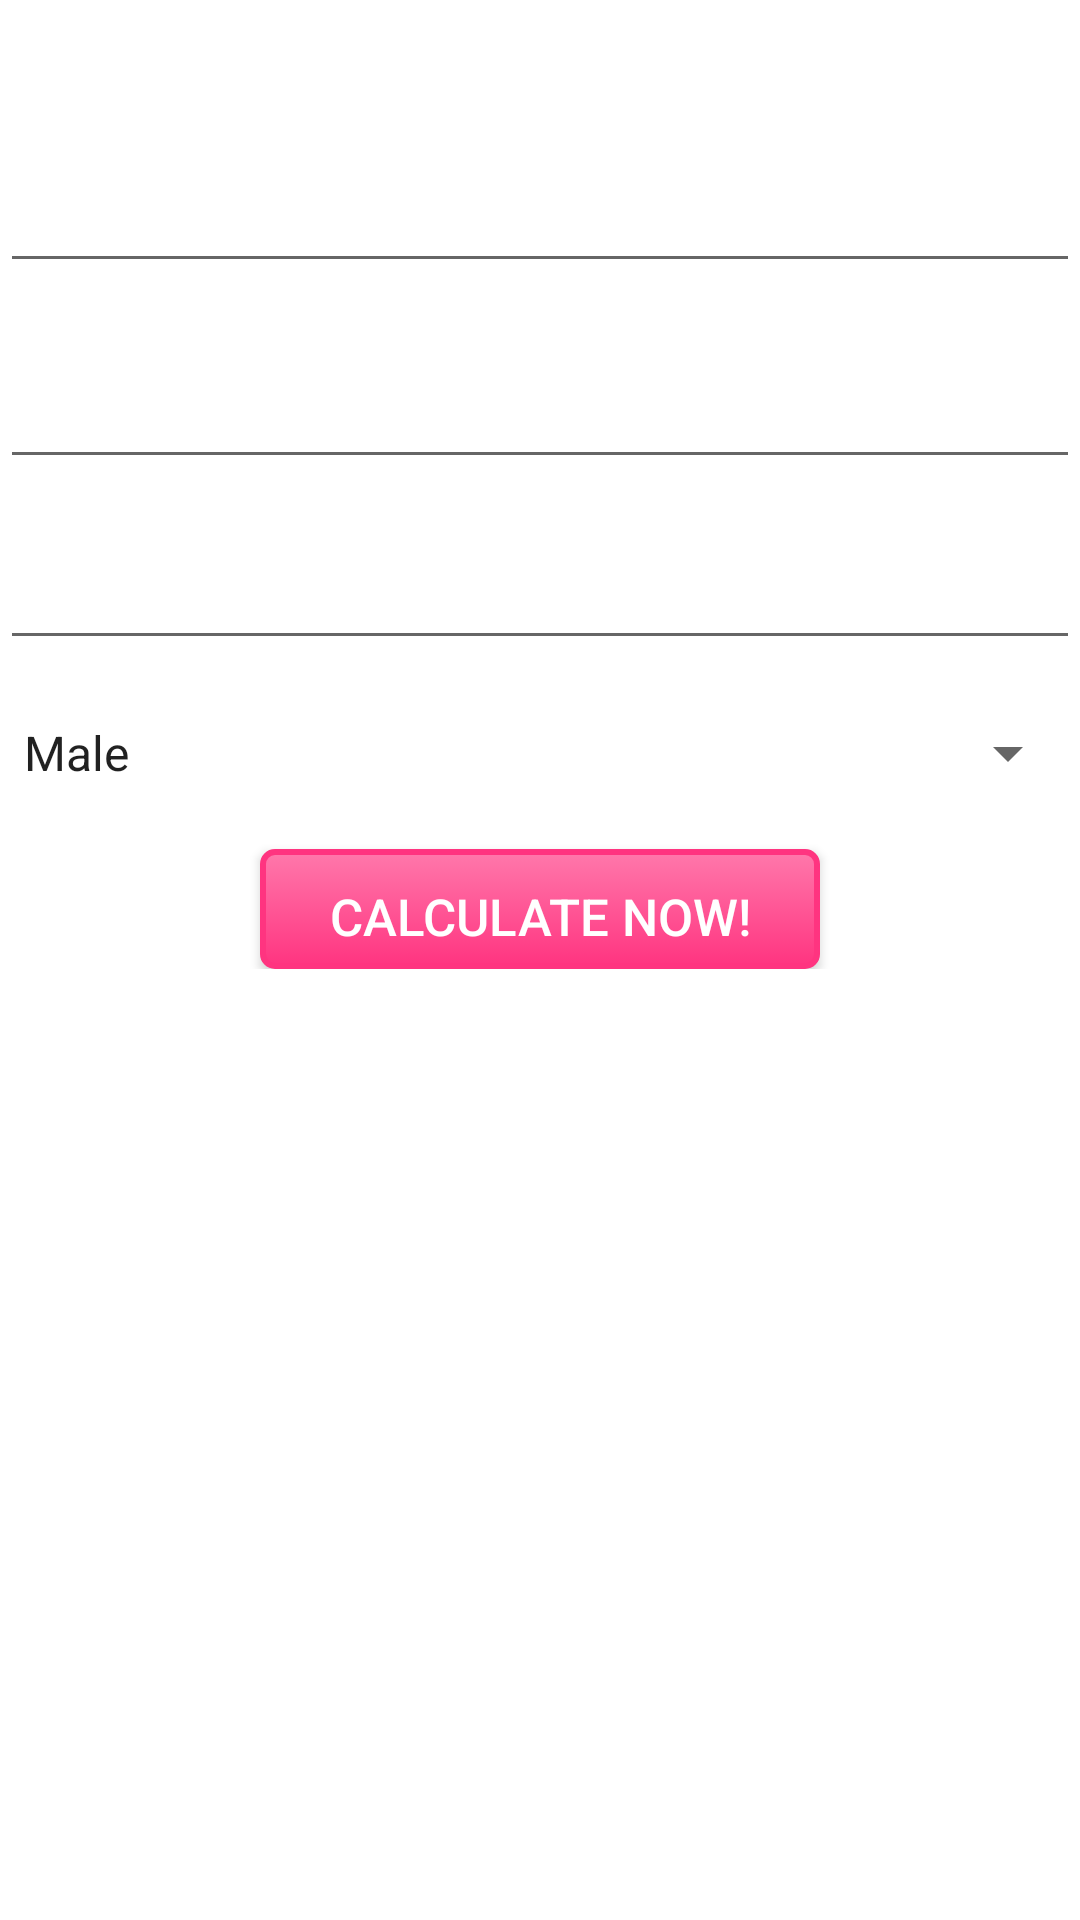

Reconstruct the res/layout file that produces this screen, plus the resources it refers to.
<!-- AndroidManifest.xml: fallback theme Theme.MaterialComponents.DayNight.NoActionBar -->
<!-- res/layout/calories_layout.xml -->
<?xml version="1.0" encoding="utf-8"?>

<ScrollView
     xmlns:android="http://schemas.android.com/apk/res/android"
      android:layout_width="fill_parent"
      android:layout_height="fill_parent">
          
<LinearLayout
    android:layout_width="fill_parent"
    android:layout_height="wrap_content"
    android:orientation="vertical" 
	android:isScrollContainer="true"
	>
	
    <RelativeLayout 
        android:layout_width="fill_parent"
	    android:layout_height="wrap_content"> 
        
	        <TextView
	        android:id="@+id/app_version"
		    android:layout_width="fill_parent"
		    android:layout_height="wrap_content"
		    android:gravity="right"
		    android:text="" 
		    android:textColor="#fff"/>
        
    </RelativeLayout>
    	
	<RelativeLayout
	    android:layout_width="fill_parent"
	    android:layout_height="wrap_content"
	    android:layout_marginTop="10dp"> 
		    
		    <TextView
				android:id="@+id/weight"
		        android:layout_width="100dp"
		        android:layout_height="wrap_content"
		        android:text="@string/weight" 
		        android:textColor="#fff"
		    />
		    
		    <TextView
				android:id="@+id/measureWeight"
		        android:layout_width="fill_parent"
		        android:layout_height="wrap_content"
		        android:gravity="right"
		        android:text=""
		        android:textStyle="italic"

		    />		    
	</RelativeLayout>	
	
	<EditText
		android:id="@+id/tWeight"
		android:layout_height="wrap_content"
		android:layout_width="fill_parent"
		
		android:visibility="visible"
		android:inputType="numberDecimal"
		android:maxLines="1"
		android:maxLength="6"
		android:nextFocusDown="@+id/height"
		android:layout_marginTop="5dp"
		
		/>
	
	<RelativeLayout
	    android:layout_width="fill_parent"
	    android:layout_height="wrap_content"
	    android:layout_marginTop="5dp"> 	
			<TextView
				android:id="@+id/height"
		        android:layout_width="fill_parent"
		        android:layout_height="wrap_content"
		        android:text="@string/height" 
		        android:textColor="#fff"/>
			
			<TextView
				android:id="@+id/measureHeight"
		        android:layout_width="fill_parent"
		        android:layout_height="wrap_content"
		        android:gravity="right"
		        android:text=""
		        android:textStyle="italic"
		    />		  
		    
	</RelativeLayout>	
				
	<EditText
		android:id="@+id/tHeight"
		android:layout_height="wrap_content"
		android:layout_width="fill_parent"

		android:visibility="visible"
		android:inputType="numberDecimal"
		android:maxLines="1"
		android:maxLength="6"
		android:nextFocusDown="@+id/age"
	/>

	<TextView
		android:id="@+id/age"
        android:layout_width="fill_parent"
        android:layout_height="wrap_content"
        android:text="@string/age" 
        android:textColor="#fff"/>
		
	<EditText
		android:id="@+id/tAge"
		android:layout_height="wrap_content"
		android:layout_width="fill_parent"

		android:visibility="visible"
		android:inputType="numberDecimal"
		android:maxLines="1"
		android:maxLength="2"
		android:nextFocusDown="@+id/gender"
	/>
	
	<TextView
		android:id="@+id/gender"
        android:layout_width="fill_parent"
        android:layout_height="wrap_content"
        android:text="@string/gender" 
        android:textColor="#fff"/>
		
	<Spinner
		android:id="@+id/tGender"
		android:layout_height="wrap_content"
		android:layout_width="fill_parent"
		android:prompt="@string/select"
		android:entries="@array/gender_list"
	/>	
	
	<Button
		android:id="@+id/btnCalculate"
		android:text="@string/btnCalculate"
		android:layout_marginTop="20dp"
		android:layout_height="40dp"
		android:layout_width="186.67dp"
		android:textSize="17sp"
		android:paddingBottom="5dp"
		android:layout_gravity="center_vertical|center_horizontal"
		android:onClick="onButtonClick"
		android:background="@drawable/button_style"
		android:textColor="#fff"
	/>
	
	<LinearLayout 
	    android:id="@+id/results_layout"
	    android:layout_width="fill_parent"
   	 	android:layout_height="wrap_content"
    	android:orientation="vertical" 
		android:isScrollContainer="true"
		android:visibility="gone">	 
		<TextView
	        android:layout_width="fill_parent"
	        android:layout_height="wrap_content"
	        android:text="@string/results"
			android:color="#fff"
		/>
		
		<View
			android:layout_width="fill_parent"
			android:layout_height="0.5dip"
			android:layout_marginTop="5dp"
			android:background="#3e3e3e"
		/>
		
		<TextView
	        android:layout_width="fill_parent"
	        android:layout_height="wrap_content"
	        android:text="@string/loss_title" 
			android:textColor="#fff"
		/>
			
		<TextView
			android:id="@+id/loss_title"
	        android:layout_width="fill_parent"
	        android:layout_height="wrap_content"
			android:textSize="15sp"
			android:text=""
	
	    />
			
		<TextView
	        android:layout_width="fill_parent"
	        android:layout_height="wrap_content"
	        android:text="@string/gain_title" 
			android:textColor="#fff"
		/>
	
		<TextView
			android:id="@+id/gain_title"
	        android:layout_width="fill_parent"
	        android:layout_height="wrap_content"
			android:textSize="15sp"
			android:text=""
	
	    />
			
		<TextView
	        android:layout_width="fill_parent"
	        android:layout_height="wrap_content"
	        android:text="@string/maintain_title" 
			android:textColor="#fff"
		/>
	
		<TextView
			android:id="@+id/maintain_title"
	        android:layout_width="fill_parent"
	        android:layout_height="wrap_content"
			android:textSize="15sp"
			android:text=""
	
	    />
	</LinearLayout>
</LinearLayout>
</ScrollView>
<!-- resources referenced by this layout -->
<resources>
  <string-array name="gender_list">
  		<item>Male</item>
  		<item>Female</item>
  	</string-array>
  <!-- drawable button_style (drawable) -->
  <?xml version="1.0" encoding="utf-8"?>
  
  <selector xmlns:android="http://schemas.android.com/apk/res/android">
      <item android:state_pressed="true" >
          <shape>
              <solid
                  android:color="#ff3480" />
              <stroke
                  android:width="1dp"
                  android:color="#ff3480" />
              <corners
                  android:radius="3dp" />
              <padding
                  android:left="10dp"
                  android:top="10dp"
                  android:right="10dp"
                  android:bottom="10dp" />
          </shape>
      </item>
      <item>
          <shape>
              <gradient
                  android:startColor="#ff78ab"
                  android:endColor="#ff3480"
                  android:angle="270" />
              <stroke
                  android:width="2dp"
                  android:color="#ff3480" />
              <corners
                  android:radius="4dp" />
              <padding
                  android:left="10dp"
                  android:top="10dp"
                  android:right="10dp"
                  android:bottom="10dp" />
          </shape>
      </item>
  </selector>
  <!-- drawable titles_splash: png bitmap (drawable, 41069 bytes) -->
  <string name="age">Age</string>
  <string name="btnCalculate">Calculate now!</string>
  <string name="gain_title">To gain weight:</string>
  <string name="gender">Gender</string>
  <string name="height">Height</string>
  <string name="loss_title">To loss weight:</string>
  <string name="maintain_title">To maintain the same weight:</string>
  <string name="results">¡These are the results!</string>
  <string name="select">Select gender</string>
  <string name="splash_desc">This is the splash</string>
  <string name="weight">Weight</string>
</resources>
